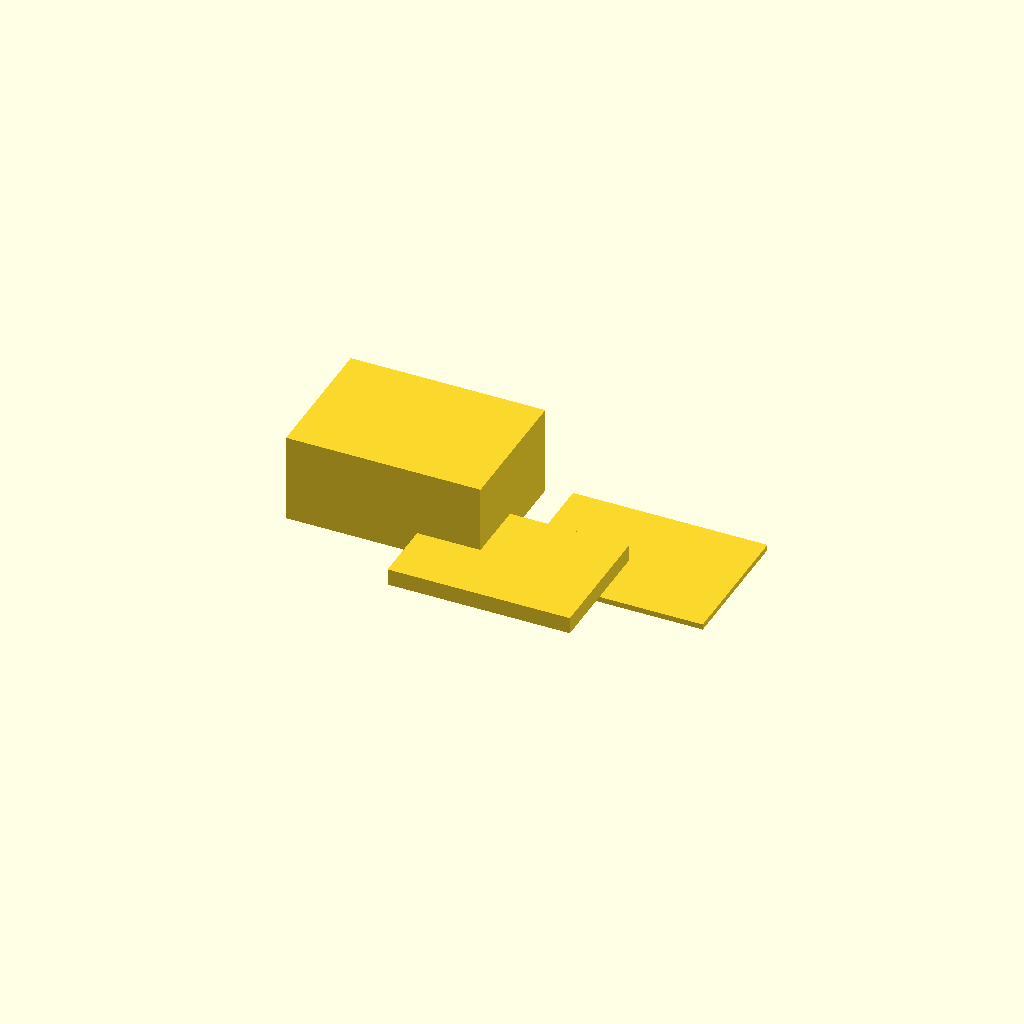
Cell 1 — every parameter at its default value.
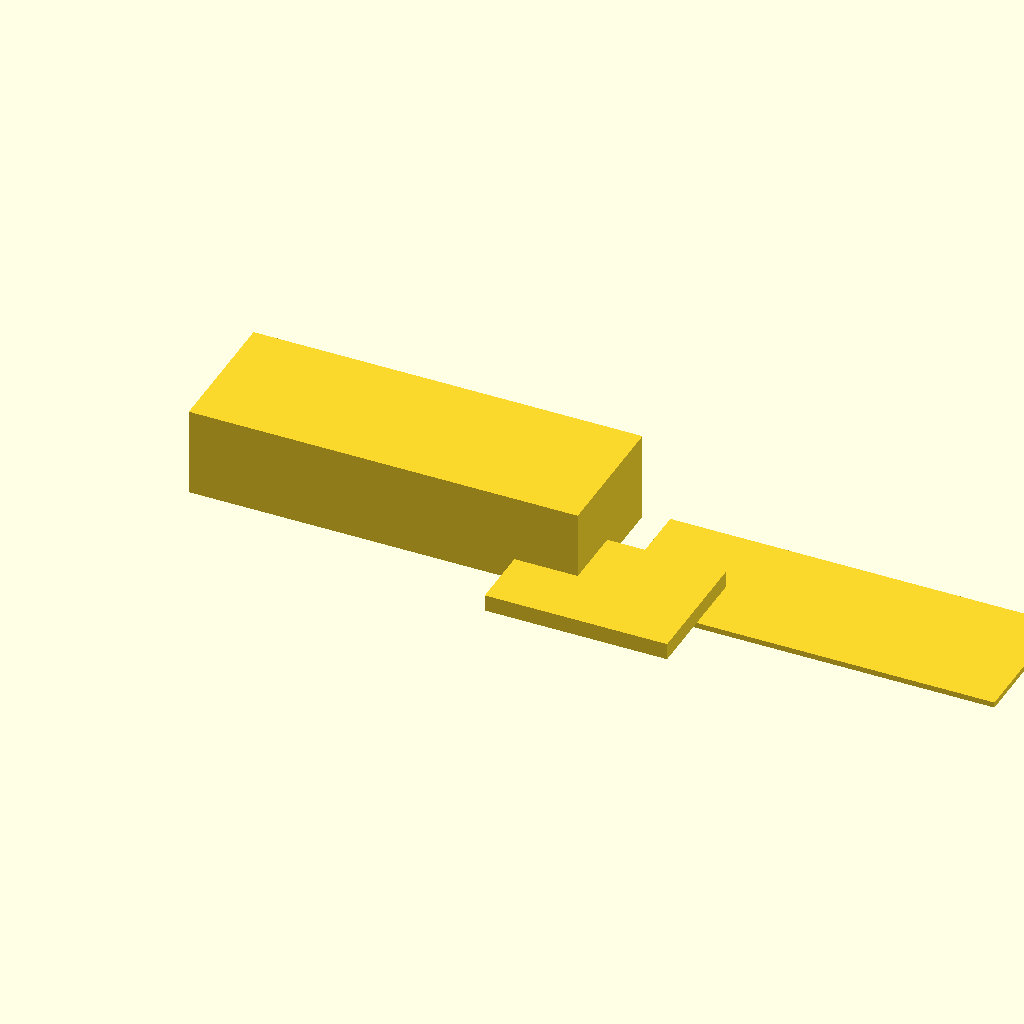
Cell 2 — box_x set to 140, the other parameters unchanged.
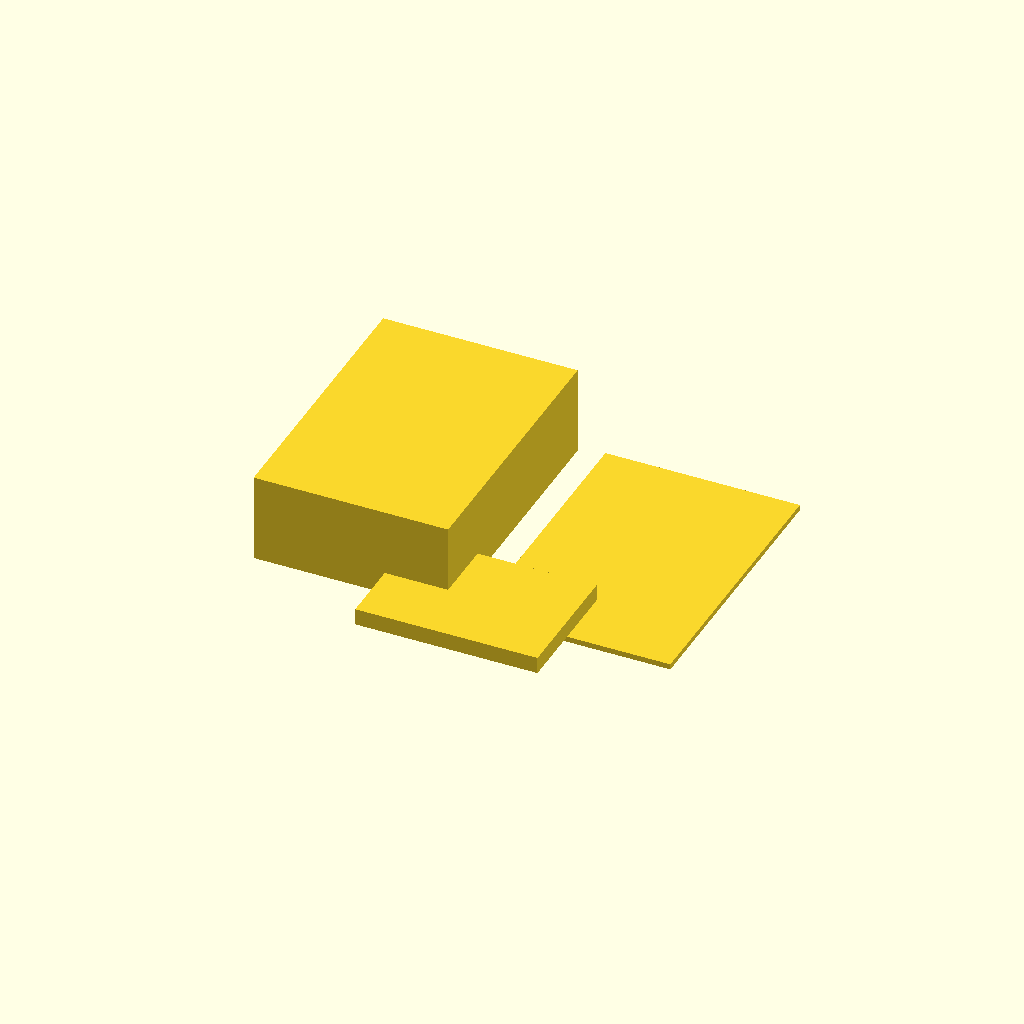
Cell 3 — box_y set to 100, the other parameters unchanged.
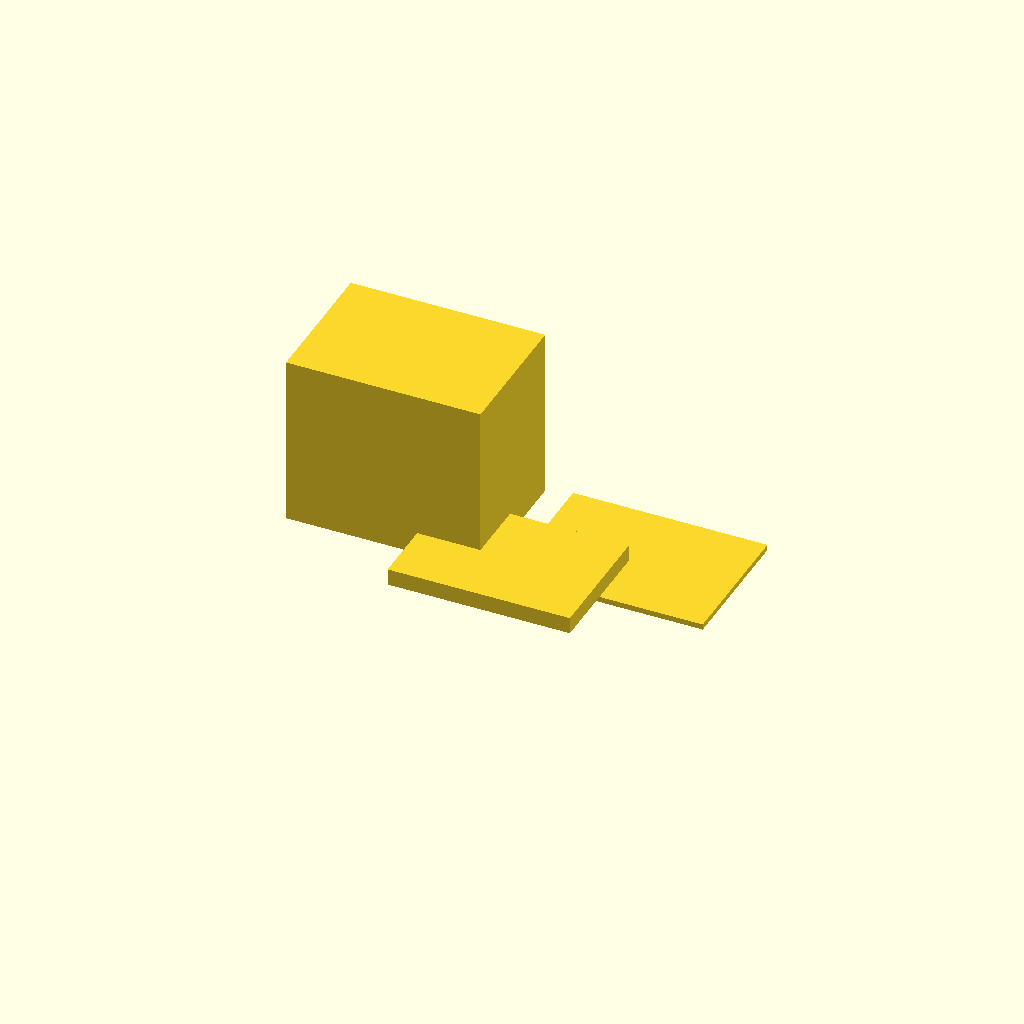
Cell 4: box_z = 60 (everything else at default).
All cells are drawn from one camera (rotation 55°, 0°, 25°, orthographic, colour scheme Cornfield), so only the parameter changes between them.
Source of the model, bench/results/gpu-v8-g7/code/scadcoder-v8/enclosure_box_and_lid_s6_a2.scad:
// Two-part enclosure for a small electronics board (e.g. Arduino-based temperature logger)
// Print orientation: both parts rest on the bed (z = 0), build upward, side by side.
// The lid is printed upside down: a flat plate with a rectangular lip on top that slides
// into the open-top box.

// ---------------- Parameters ----------------
box_x      = 70;    // box outer length (X)
box_y      = 50;    // box outer width (Y)
box_z      = 30;    // box outer height (Z)
box_wall   = 2;     // box side wall thickness
box_floor  = 2;     // box floor thickness

lip_t      = 1.5;   // lip wall thickness
lip_h      = 4;     // lip height above the plate
lip_x      = 65.6;  // lip outer length (X)
lip_y      = 45.6;  // lip outer width (Y)
lip_clear  = 0.2;   // clearance between lip inner size and box opening (each side)

plate_t    = 2;     // lid plate thickness
gap        = 10;    // gap between box and lid on the bed
eps        = 0.5;   // cutter overshoot past faces

$fn = 64;

// ---------------- Model ----------------
union() {
    // Part 1: Box (open top)
    translate([-box_x/2, -box_y/2, 0])
        cube([box_x, box_y, box_z + box_floor]);

    // Part 2: Lid (plate + lip, printed upside down)
    translate([box_x/2 + gap, -box_y/2, 0])
        union() {
            // Plate
            cube([box_x, box_y, plate_t]);
            // Lip: 1.5 mm wall, 4 mm tall, centred on the plate
            translate([-lip_x/2, -lip_y/2, plate_t])
                cube([lip_x, lip_y, plate_t + lip_h]);
        }
}
Customizer parameters (derived from the source; name, type, default, range or options):
box_x: number, default 70
box_y: number, default 50
box_z: number, default 30
box_wall: number, default 2
box_floor: number, default 2
lip_t: number, default 1.5
lip_h: number, default 4
lip_x: number, default 65.6
lip_y: number, default 45.6
lip_clear: number, default 0.2
plate_t: number, default 2
gap: number, default 10
eps: number, default 0.5
